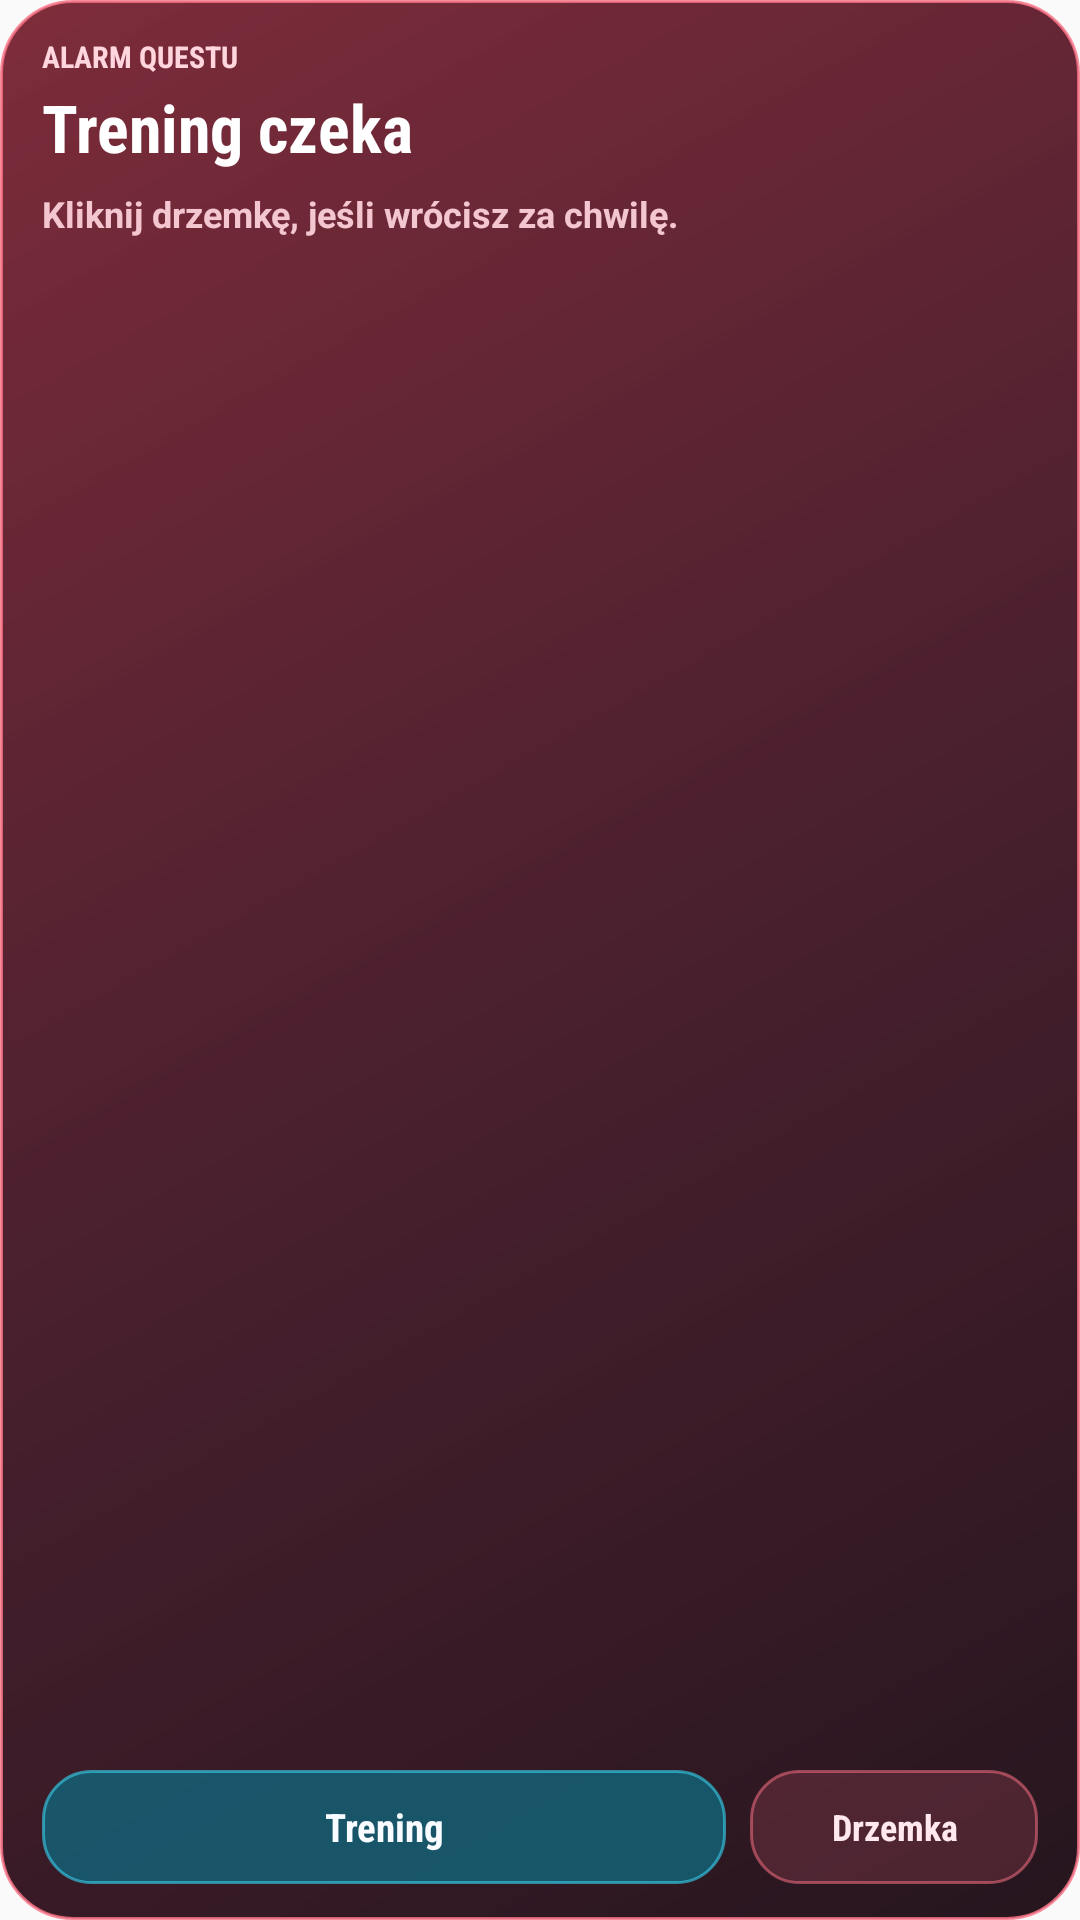

Produce the Android XML layout that renders to this screen, including the resource entries it uses.
<!-- AndroidManifest.xml: application theme AppTheme -->
<!-- res/layout/widget_hunter_reminder.xml -->
<?xml version="1.0" encoding="utf-8"?>
<LinearLayout xmlns:android="http://schemas.android.com/apk/res/android"
    android:id="@+id/widget_root"
    android:layout_width="match_parent"
    android:layout_height="match_parent"
    android:background="@drawable/widget_hunter_bg_alert"
    android:orientation="vertical">

    <TextView
        android:id="@+id/widget_subtitle"
        android:layout_width="match_parent"
        android:layout_height="wrap_content"
        android:ellipsize="end"
        android:fontFamily="sans-serif-condensed"
        android:singleLine="true"
        android:text="ALARM QUESTU"
        android:textColor="#FFD6DE"
        android:textSize="10sp"
        android:textStyle="bold" />

    <TextView
        android:id="@+id/widget_title"
        android:layout_width="match_parent"
        android:layout_height="wrap_content"
        android:layout_marginTop="2dp"
        android:ellipsize="end"
        android:fontFamily="sans-serif-condensed"
        android:singleLine="true"
        android:text="Trening czeka"
        android:textColor="#FFFFFF"
        android:textSize="22sp"
        android:textStyle="bold" />

    <TextView
        android:id="@+id/widget_progress_text"
        android:layout_width="match_parent"
        android:layout_height="0dp"
        android:layout_marginTop="6dp"
        android:layout_weight="1"
        android:ellipsize="end"
        android:maxLines="2"
        android:text="Kliknij drzemkę, jeśli wrócisz za chwilę."
        android:textColor="#F4C7D0"
        android:textSize="12sp"
        android:textStyle="bold" />

    <LinearLayout
        android:layout_width="match_parent"
        android:layout_height="38dp"
        android:orientation="horizontal">

        <TextView
            android:id="@+id/widget_action"
            android:layout_width="0dp"
            android:layout_height="match_parent"
            android:layout_marginRight="8dp"
            android:layout_weight="1"
            android:background="@drawable/widget_hunter_button"
            android:fontFamily="sans-serif-condensed"
            android:gravity="center"
            android:text="Trening"
            android:textColor="#F8FBFF"
            android:textSize="13sp"
            android:textStyle="bold" />

        <TextView
            android:id="@+id/widget_snooze"
            android:layout_width="96dp"
            android:layout_height="match_parent"
            android:background="@drawable/widget_hunter_snooze"
            android:fontFamily="sans-serif-condensed"
            android:gravity="center"
            android:text="Drzemka"
            android:textColor="#FFE8EE"
            android:textSize="12sp"
            android:textStyle="bold" />
    </LinearLayout>
</LinearLayout>
<!-- resources referenced by this layout -->
<resources>
  <!-- drawable widget_hunter_bg_alert (drawable) -->
  <?xml version="1.0" encoding="utf-8"?>
  <shape xmlns:android="http://schemas.android.com/apk/res/android">
      <gradient
          android:angle="135"
          android:startColor="#F0180710"
          android:centerColor="#E93A0B1B"
          android:endColor="#E36E1222" />
      <stroke android:width="1dp" android:color="#CCFB7185" />
      <corners android:radius="24dp" />
      <padding android:left="14dp" android:top="12dp" android:right="14dp" android:bottom="12dp" />
  </shape>
  <!-- drawable widget_hunter_button (drawable) -->
  <?xml version="1.0" encoding="utf-8"?>
  <shape xmlns:android="http://schemas.android.com/apk/res/android">
      <solid android:color="#D3136378" />
      <stroke android:width="1dp" android:color="#9936D6F2" />
      <corners android:radius="16dp" />
      <padding android:left="12dp" android:top="8dp" android:right="12dp" android:bottom="8dp" />
  </shape>
  <!-- drawable widget_hunter_snooze (drawable) -->
  <?xml version="1.0" encoding="utf-8"?>
  <shape xmlns:android="http://schemas.android.com/apk/res/android">
      <solid android:color="#2AFB7185" />
      <stroke android:width="1dp" android:color="#88FB7185" />
      <corners android:radius="16dp" />
      <padding android:left="12dp" android:top="8dp" android:right="12dp" android:bottom="8dp" />
  </shape>
  <style name="AppTheme" parent="Theme.AppCompat.Light.DarkActionBar">
          
          <item name="colorPrimary">@color/colorPrimary</item>
          <item name="colorPrimaryDark">@color/colorPrimaryDark</item>
          <item name="colorAccent">@color/colorAccent</item>
      </style>
  <color name="colorPrimary">#0ea5e9</color>
  <color name="colorPrimaryDark">#050812</color>
  <color name="colorAccent">#22d3ee</color>
</resources>
